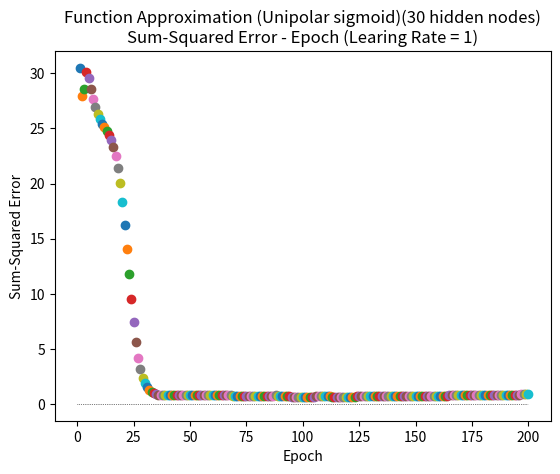

This chart was generated by the following Python code:
import numpy as np
import scipy.special  # sigmoid function expit()
import matplotlib.pyplot as plt

class neuralNetwork:
    
    def __init__(self, inputnodes, hiddennodes, outputnodes, learningrate):
        # numbers of nodes of each layer
        self.i = inputnodes + 1  # first input is for threshold
        self.j = hiddennodes + 1  # first input is for threshold
        self.k = outputnodes
        
        # --- Weight Matrix ----------------------------------------------
        # Wab: from node a to node b in the next layer
        # The input to the first input node is -1 (to generate thresholds)

        # [W11,W21, ...],
        # [W12,W22, ...],
        # ...

        # Initailizing the weight with "Xavier initialization"
        # Normal distribution with deviation = sqrt(1/#of nodes of previous layer)
        self.wij = np.random.randn(self.j, self.i)*np.sqrt(1/(self.i))
        self.wjk = np.random.randn(self.k, self.j)*np.sqrt(1/(self.j))

        # ----------------------------------------------------------------

        # learning rate
        self.lr = learningrate
        
        # activation function: sigmoid 
        self.activation_function = lambda x: scipy.special.expit(x)  # unipolar
        # self.activation_function = lambda x: 2 * scipy.special.expit(x) - 1  # Bipolar
        
        pass


    # Please refer to "README" for formulations and indexing
    def train(self, inputs_list, targets_list):
        xi = np.array(inputs_list, ndmin=2).T  #input # convert list to 2d array
        targets = np.array(targets_list, ndmin=2).T
        
        xj = np.dot(self.wij, xi)
        yj = self.activation_function(xj)

        xk = np.dot(self.wjk, yj)
        yk = self.activation_function(xk)

        delta_k = (targets - yk) * yk * (1 - yk)  # (self.k x 1) element-wise multiplication
        
        # option 1: from "Make Your Own Neural Network" 
        self.wjk += self.lr * np.dot(delta_k, np.transpose(yj))  
        delta_j = np.dot(np.transpose(self.wjk), (targets - yk)) * yj * (1 - yj)  

        # option 2: from lecure notes
        #self.wjk += self.lr * np.dot(delta_k, np.transpose(yj))  
        #delta_j = np.dot(np.transpose(self.wjk), delta_k) * yj * (1 - yj)  

        self.wij += self.lr * np.dot(delta_j, np.transpose(xi))

        pass


    def query(self, inputs_list):
        xi = np.array(inputs_list, ndmin=2).T  #input # convert list to 2d array
        
        xj = np.dot(self.wij, xi)
        yj = self.activation_function(xj)

        xk = np.dot(self.wjk, yj)
        yk = self.activation_function(xk)
        
        return yk


    # train, test, plot
    def test(self, epoch, inputs_list, targets_list, title):  # list of inputs list, targets list
        # Add the threshold input
        for i in range(len(inputs_list)):
            inputs_list[i] = [-1] + inputs_list[i]

        # Plot the Sum-Squared Error - Epoch
        #plt.axis([0, epoch+1, 0, 1.1])
        plt.title(title + '\nSum-Squared Error - Epoch (Learing Rate = ' + str(self.lr) + ')')
        plt.xlabel('Epoch')
        plt.ylabel('Sum-Squared Error')

        # Train & Plot
        for x in range(0, epoch):
            for i in range(len(inputs_list)):
                self.train(inputs_list[i], targets_list[i])  
            
            sum_squared_errors = 0

            for i in range(len(inputs_list)):
                sum_squared_errors += (self.query(inputs_list[i])-targets_list[i])**2

            plt.scatter(x+1, sum_squared_errors)

        # plot error = 0 line
        plt.plot(np.linspace(0,epoch,epoch), [0]*epoch, 'k:', linewidth=0.5)

        plt.show()


def main():
    # train set
    inputs_list = []  # list of inputs list
    targets_list = []  # list of targets list

    # --- User Inputs --------------------------------------------------

    # target function with 2 variables(x and y) 
    target_func = lambda x, y: np.cos(0.7*x+2.0*y) + 0.8*x*y

    # x range
    x_start = -1
    x_end = 1

    # y range
    y_start = -1
    y_end = 1

    # x, y step number in the range
    step = 100

    # title of the plot
    title = 'Function Approximation (Unipolar sigmoid)(30 hidden nodes)'

    # number of Epoch
    epoch = 200

    # learning rate
    learing_rate = 1

    # Inputs & Targets
    x = x_start
    y = y_start

    for i in range(step):
        inputs_list.append([x, y])
        targets_list.append([target_func(x, y)])
        x += (x_end - x_start)/step
        y += (y_end - y_start)/step

    # numbers of input nodes
    input_nodes = len(inputs_list[0])

    # numbers of hidden nodes (should >= input nodes)
    hidden_nodes = 30

    # numbers of output nodes
    output_nodes = len(targets_list[0])

    # ----------------------------------------------------------------

    # Create an instance of neuralNetwork with the learning rate specified
    nn = neuralNetwork(input_nodes, hidden_nodes, output_nodes, learing_rate)

    # Train & Test & Plot sum-square errors
    nn.test(epoch, inputs_list, targets_list, title)
    
if __name__ == '__main__':
    main()